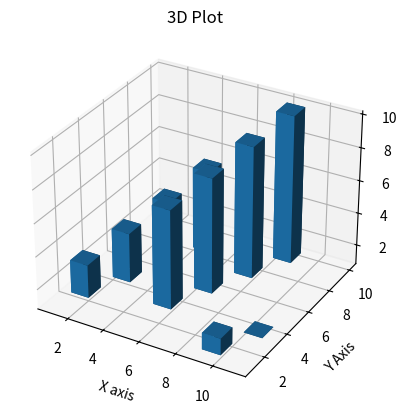

Reproduce this figure in Python.
import matplotlib.pyplot as plt
from mpl_toolkits.mplot3d import axes3d
import numpy as np

fig = plt.figure()
ax = fig.add_subplot(111, projection='3d')

x = [1,2,3,4,5,6,7,8,9,10]
y = [2,4,6,8,3,5,7,9,1,3]
z = np.ones(10)

#ax.scatter(x, y, z)

dx = np.ones(10)
dy = np.ones(10)
dz = [2,3,4,5,6,7,8,9,1,0]

ax.bar3d(x, y, z, dx, dy, dz)



ax.set_title("3D Plot")
ax.set_xlabel("X axis")
ax.set_ylabel("Y Axis")
ax.set_zlabel("Z Axis")

plt.show()